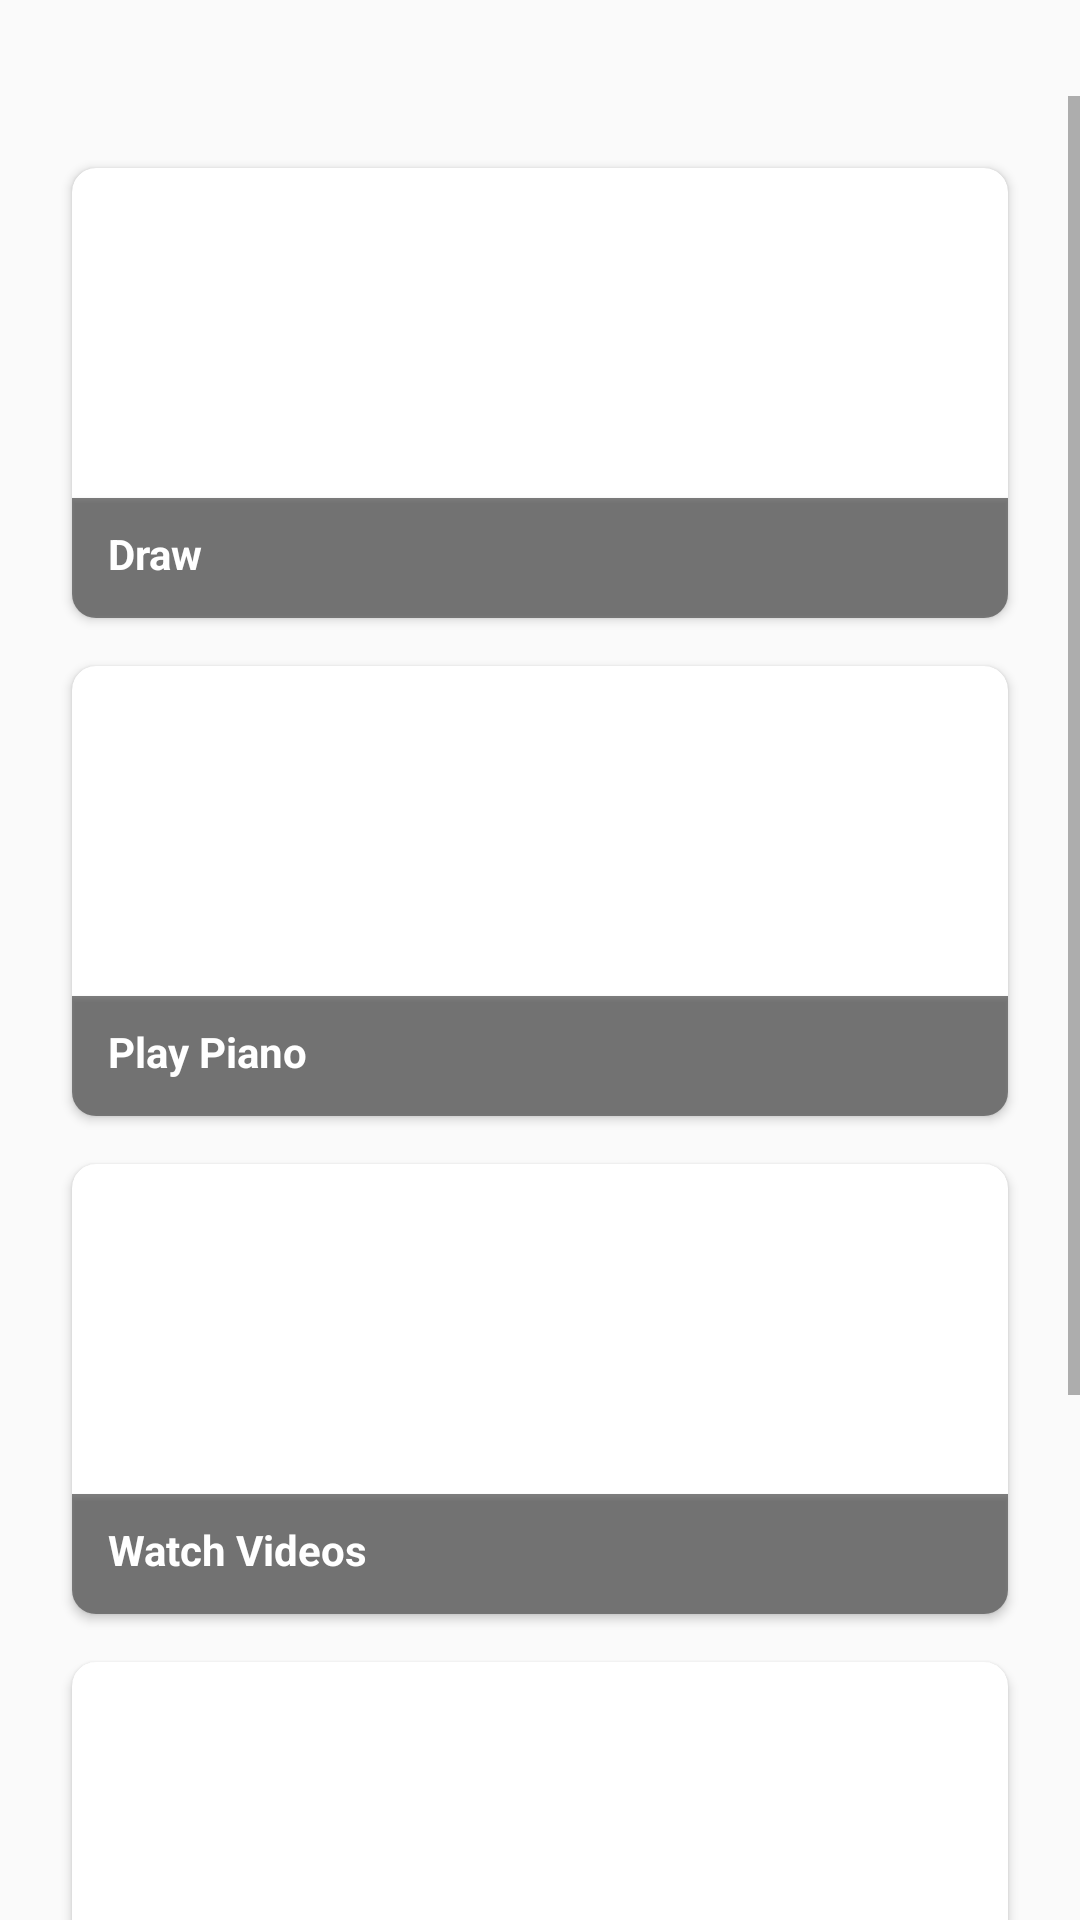

Reconstruct the res/layout file that produces this screen, plus the resources it refers to.
<!-- AndroidManifest.xml: application theme AppTheme -->
<!-- res/layout/activity_learn.xml -->
<?xml version="1.0" encoding="utf-8"?>
<androidx.constraintlayout.widget.ConstraintLayout xmlns:android="http://schemas.android.com/apk/res/android"
    xmlns:app="http://schemas.android.com/apk/res-auto"
    xmlns:tools="http://schemas.android.com/tools"
    android:layout_width="match_parent"
    android:layout_height="match_parent"
    tools:context=".Learn.LearnActivity">

    <androidx.recyclerview.widget.RecyclerView
        android:id="@+id/learn_recycler_story"
        android:layout_width="match_parent"
        android:layout_height="wrap_content"
        android:background="@drawable/gradient_3"
        android:paddingTop="16dp"
        android:paddingBottom="16dp"
        app:layout_constraintStart_toStartOf="parent"
        app:layout_constraintTop_toTopOf="parent" />

    <ScrollView
        android:layout_width="match_parent"
        android:layout_height="0dp"
        app:layout_constraintBottom_toBottomOf="parent"
        app:layout_constraintTop_toBottomOf="@id/learn_recycler_story"
        app:layout_constraintVertical_weight="1">

        <LinearLayout
            android:layout_width="match_parent"
            android:layout_height="wrap_content"
            android:orientation="vertical">

            <androidx.cardview.widget.CardView
                android:id="@+id/learn_card_1"
                android:layout_width="match_parent"
                android:layout_height="150dp"
                android:layout_marginLeft="24dp"
                android:layout_marginTop="24dp"
                android:layout_marginRight="24dp"
                android:layout_marginBottom="8dp"
                app:cardCornerRadius="8dp">

                <TextView
                    android:id="@+id/learn_title_1"
                    android:layout_width="match_parent"
                    android:layout_height="wrap_content"
                    android:layout_gravity="bottom"
                    android:layout_margin="8dp"
                    android:padding="4dp"
                    android:text="@string/play_draw"
                    android:textColor="@android:color/white"
                    android:textStyle="bold"
                    android:translationZ="2dp" />

                <ImageView
                    android:layout_width="match_parent"
                    android:layout_height="40dp"
                    android:layout_gravity="bottom"
                    android:alpha="0.5"
                    android:background="@android:color/black"
                    android:translationZ="1dp" />

                <ImageView
                    android:id="@+id/learn_image_1"
                    android:layout_width="match_parent"
                    android:layout_height="match_parent"
                    android:scaleType="fitXY"
                    android:src="@drawable/play_draw" />

            </androidx.cardview.widget.CardView>

            <androidx.cardview.widget.CardView
                android:id="@+id/learn_card_2"
                android:layout_width="match_parent"
                android:layout_height="150dp"
                android:layout_marginLeft="24dp"
                android:layout_marginTop="8dp"
                android:layout_marginRight="24dp"
                android:layout_marginBottom="8dp"
                app:cardCornerRadius="8dp">

                <TextView
                    android:id="@+id/learn_title_2"
                    android:layout_width="match_parent"
                    android:layout_height="wrap_content"
                    android:layout_gravity="bottom"
                    android:layout_margin="8dp"
                    android:padding="4dp"
                    android:text="@string/play_play_text"
                    android:textColor="@android:color/white"
                    android:textStyle="bold"
                    android:translationZ="2dp" />

                <ImageView
                    android:layout_width="match_parent"
                    android:layout_height="40dp"
                    android:layout_gravity="bottom"
                    android:alpha="0.5"
                    android:background="@android:color/black"
                    android:translationZ="1dp" />

                <ImageView
                    android:id="@+id/learn_image_2"
                    android:layout_width="match_parent"
                    android:layout_height="match_parent" />

            </androidx.cardview.widget.CardView>

            <androidx.cardview.widget.CardView
                android:id="@+id/learn_card_3"
                android:layout_width="match_parent"
                android:layout_height="150dp"
                android:layout_marginLeft="24dp"
                android:layout_marginTop="8dp"
                android:layout_marginRight="24dp"
                android:layout_marginBottom="8dp"
                app:cardCornerRadius="8dp">

                <TextView
                    android:id="@+id/learn_title_3"
                    android:layout_width="match_parent"
                    android:layout_height="wrap_content"
                    android:layout_gravity="bottom"
                    android:layout_margin="8dp"
                    android:padding="4dp"
                    android:text="@string/story_text"
                    android:textColor="@android:color/white"
                    android:textStyle="bold"
                    android:translationZ="2dp" />
                <ImageView
                    android:layout_width="match_parent"
                    android:layout_height="40dp"
                    android:layout_gravity="bottom"
                    android:alpha="0.5"
                    android:background="@android:color/black"
                    android:translationZ="1dp" />
                <ImageView
                    android:id="@+id/learn_image_3"
                    android:layout_width="match_parent"
                    android:layout_height="match_parent" />

            </androidx.cardview.widget.CardView>

            <androidx.cardview.widget.CardView
                android:id="@+id/learn_card_4"
                android:layout_width="match_parent"
                android:layout_height="150dp"
                android:layout_marginLeft="24dp"
                android:layout_marginTop="8dp"
                android:layout_marginRight="24dp"
                android:layout_marginBottom="8dp"
                app:cardCornerRadius="8dp">
                <TextView
                    android:id="@+id/learn_title_4"
                    android:layout_width="match_parent"
                    android:layout_height="wrap_content"
                    android:layout_gravity="bottom"
                    android:layout_margin="8dp"
                    android:padding="4dp"
                    android:text="Number Quiz"
                    android:textColor="@android:color/white"
                    android:textStyle="bold"
                    android:translationZ="2dp" />
                <ImageView
                    android:layout_width="match_parent"
                    android:layout_height="40dp"
                    android:layout_gravity="bottom"
                    android:alpha="0.5"
                    android:background="@android:color/black"
                    android:translationZ="1dp" />
                <ImageView
                    android:id="@+id/learn_image_4"
                    android:layout_width="match_parent"
                    android:layout_height="match_parent" />

            </androidx.cardview.widget.CardView>

            <androidx.cardview.widget.CardView
                android:id="@+id/learn_card_5"
                android:layout_width="match_parent"
                android:layout_height="150dp"
                android:layout_marginLeft="24dp"
                android:layout_marginTop="8dp"
                android:layout_marginRight="24dp"
                android:layout_marginBottom="16dp"
                app:cardCornerRadius="8dp">

                <TextView
                    android:id="@+id/learn_title_5"
                    android:layout_width="match_parent"
                    android:layout_height="wrap_content"
                    android:layout_gravity="bottom"
                    android:layout_margin="12dp"
                    android:padding="4dp"
                    android:translationZ="1dp"
                    tools:text="Category 5" />

                <ImageView
                    android:id="@+id/learn_image_5"
                    android:layout_width="match_parent"
                    android:layout_height="match_parent" />

            </androidx.cardview.widget.CardView>

        </LinearLayout>
    </ScrollView>

</androidx.constraintlayout.widget.ConstraintLayout>
<!-- resources referenced by this layout -->
<resources>
  <string name="play_draw">Draw</string>
  <string name="play_play_text">Play Piano</string>
  <string name="story_text">Watch Videos</string>
  <style name="AppTheme" parent="Theme.MaterialComponents.Light.Bridge">
          
          <item name="colorPrimary">@color/colorPrimary</item>
          <item name="colorPrimaryDark">@color/colorPrimaryDark</item>
          <item name="colorAccent">@color/colorAccent</item>
          <item name="actionBarStyle">@style/MyActionBar</item>
          <item name="android:windowActionBarOverlay">true</item>
      </style>
  <style name="MyActionBar" parent="@style/Widget.AppCompat.Light.ActionBar">
          <item name="background">@color/colorPrimary</item>
          <item name="titleTextStyle">@style/MyTheme.ActionBar.TitleTextStyle</item>
      </style>
  <style name="MyTheme.ActionBar.TitleTextStyle" parent="@android:style/TextAppearance">
          <item name="android:textColor">@android:color/white</item>
      </style>
  <!-- not gathered from this repository: default colours our renderer supplied (Android Studio template values) -->
  <color name="colorPrimary">#FF6200EE</color>
  <color name="colorPrimaryDark">#FF3700B3</color>
  <color name="colorAccent">#FF03DAC5</color>
</resources>
